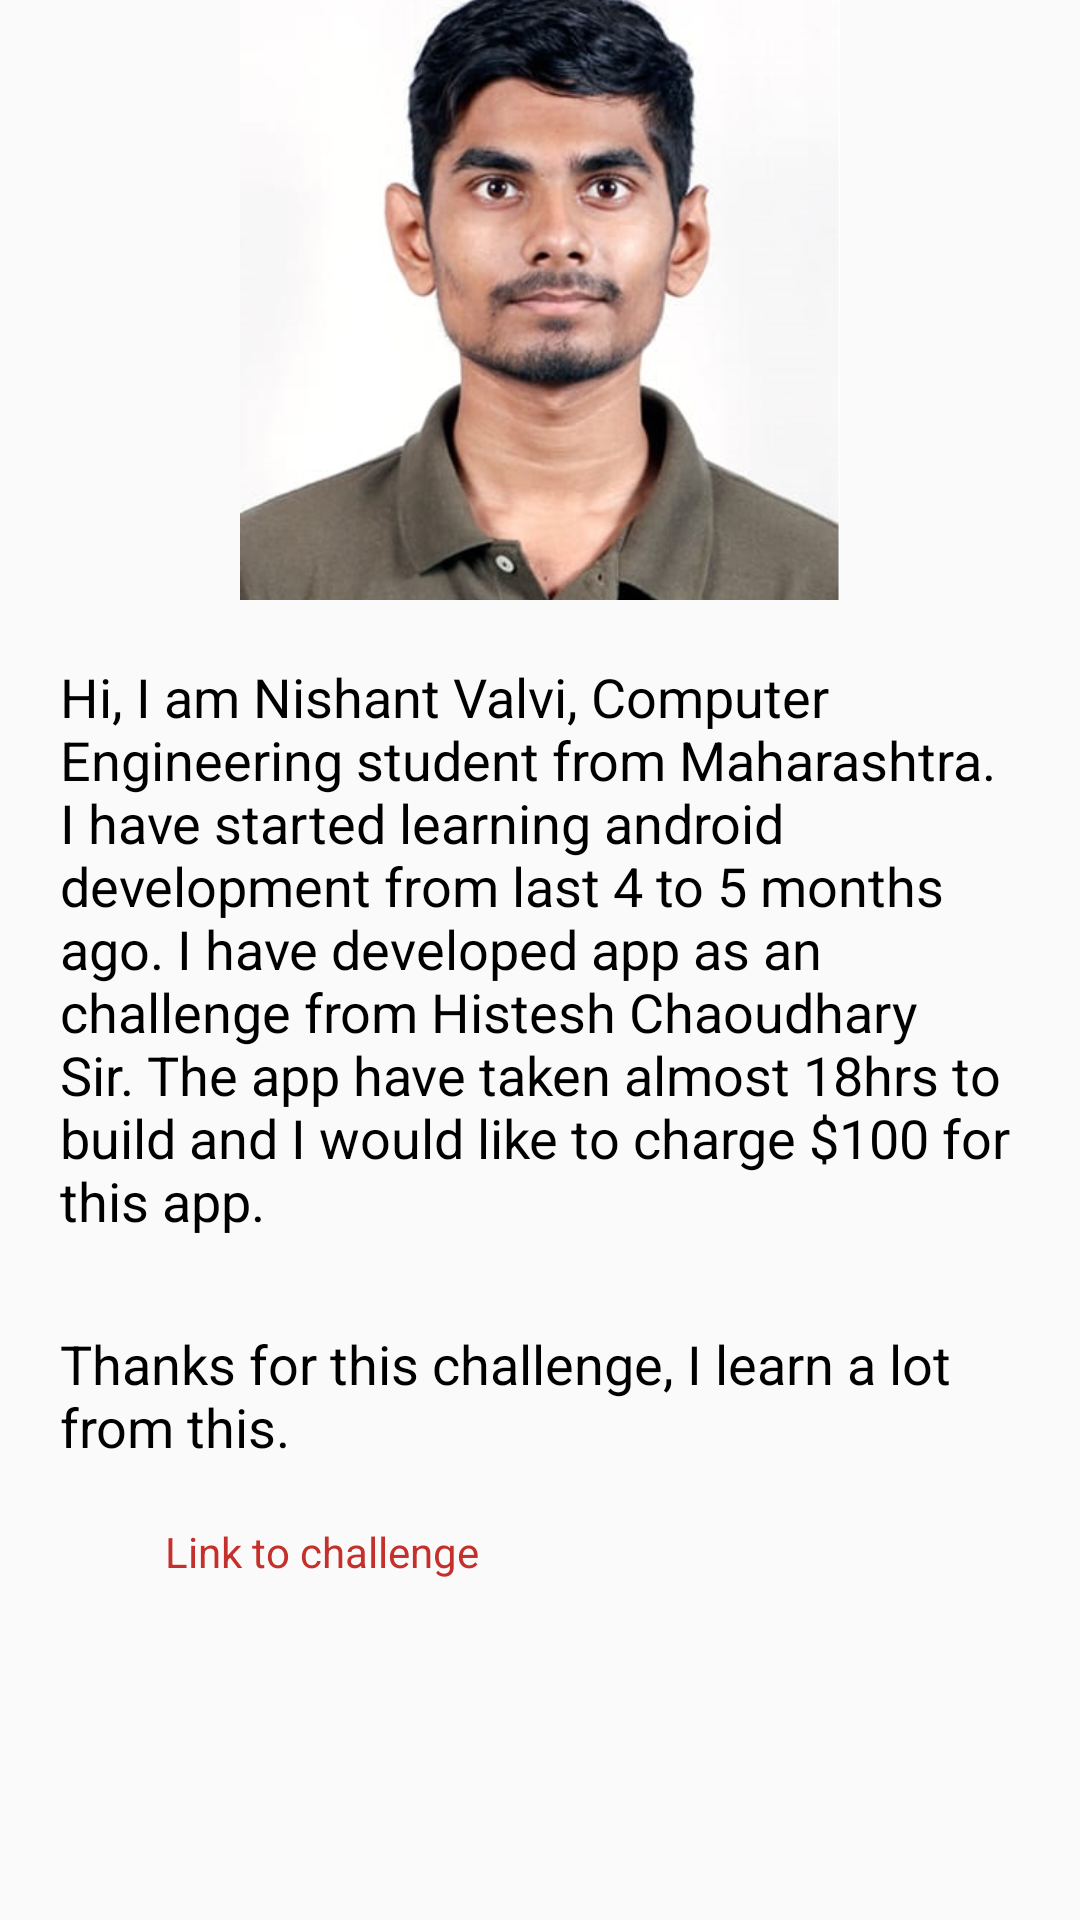

Layout XML and referenced resources for this Android screen:
<!-- AndroidManifest.xml: application theme AppTheme.NoActionBar -->
<!-- res/layout/fragment_about.xml -->
<?xml version="1.0" encoding="utf-8"?>
<RelativeLayout xmlns:android="http://schemas.android.com/apk/res/android"
    xmlns:tools="http://schemas.android.com/tools"
    android:layout_width="match_parent"
    android:layout_height="match_parent"
    android:layout_marginTop="?attr/actionBarSize"
    tools:context=".Fragments.AboutFragment">

    <ImageView
        android:id="@+id/photo"
        android:layout_width="200dp"
        android:layout_height="200dp"
        android:layout_centerHorizontal="true"
        android:src="@drawable/photo"
        android:scaleType="centerCrop"
        />

    <TextView
        android:id="@+id/msg"
    android:layout_below="@id/photo"
    android:layout_width="match_parent"
    android:layout_height="wrap_content"
    android:text="@string/msg"
    android:layout_margin="20dp"
    android:textColor="@color/black"
    android:textSize="18sp"/>

    <TextView
        android:id="@+id/msg2"
        android:layout_below="@id/msg"
        android:layout_width="match_parent"
        android:layout_height="wrap_content"
        android:text="@string/msg2"
        android:layout_marginTop="10dp"
        android:layout_marginHorizontal="20dp"
        android:textColor="@color/black"
        android:textSize="18sp"/>

        <LinearLayout
            android:id="@+id/linkToChallenge"
            android:layout_below="@id/msg2"
            android:layout_width="match_parent"
            android:layout_height="wrap_content"
            android:orientation="horizontal"
            android:layout_margin="20dp">

            <ImageView
                android:layout_width="25dp"
                android:layout_height="25dp"
                android:src="@drawable/youtube"/>

            <TextView
                android:layout_marginLeft="10dp"
                android:layout_width="wrap_content"
                android:layout_height="wrap_content"
                android:textColor="@color/youtube_red"
                android:text="@string/link_to_challenge"/>

        </LinearLayout>





</RelativeLayout>
<!-- resources referenced by this layout -->
<resources>
  <color name="black">#000</color>
  <color name="youtube_red">#c4302b</color>
  <!-- drawable photo: jpg bitmap (drawable-v24, 34827 bytes) -->
  <string name="link_to_challenge">Link to challenge</string>
  <string name="msg">Hi, I am Nishant Valvi, Computer Engineering student from Maharashtra. I have started learning android development from last 4 to 5 months ago. I have developed app as an challenge from Histesh Chaoudhary Sir. The app have taken almost 18hrs to build and I would like to charge $100 for this app.</string>
  <string name="msg2">Thanks for this challenge, I learn a lot from this.</string>
  <style name="AppTheme.NoActionBar" parent="Theme.AppCompat.Light.NoActionBar">
  
          <item name="windowNoTitle">true</item>
          <item name="windowActionBar">false</item>
          <item name="colorPrimary">@color/colorPrimary</item>
          <item name="colorPrimaryDark">@color/colorPrimaryDark</item>
  
  
      </style>
  <color name="colorPrimary">#bd21d9</color>
  <color name="colorPrimaryDark">#8800a7</color>
</resources>
